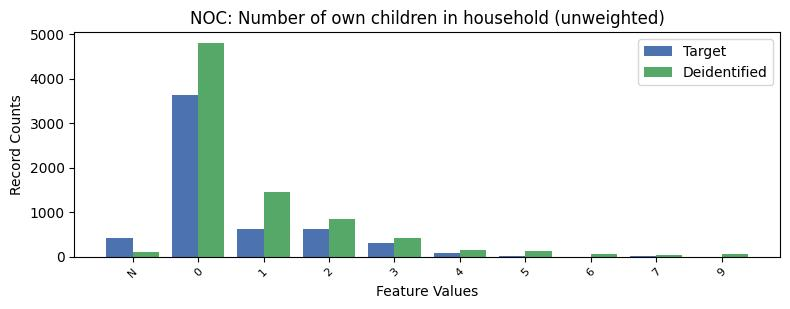

The data file committed next to this chart (first rows):
, NOC, count_target, count_deidentified
0, 0, 3627, 4809
1, 1, 632.0, 1457
2, 2, 628.0, 856
3, -1, 418.0, 116
4, 3, 306.0, 430
5, 4, 73.0, 146
6, 5, 20.0, 118
7, 7, 8.0, 47
8, 6, 0.0, 56
9, 9, 0.0, 53
